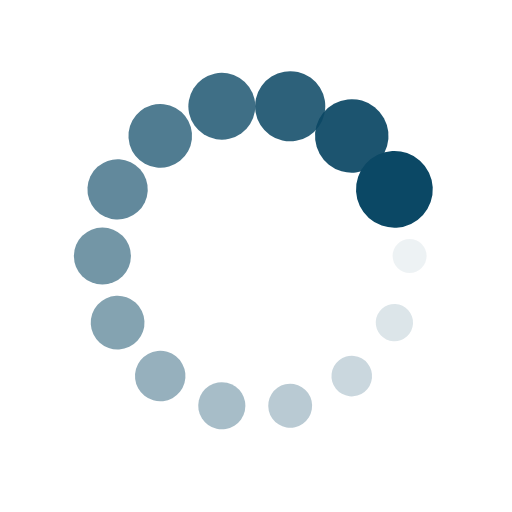
t = 0.00 s
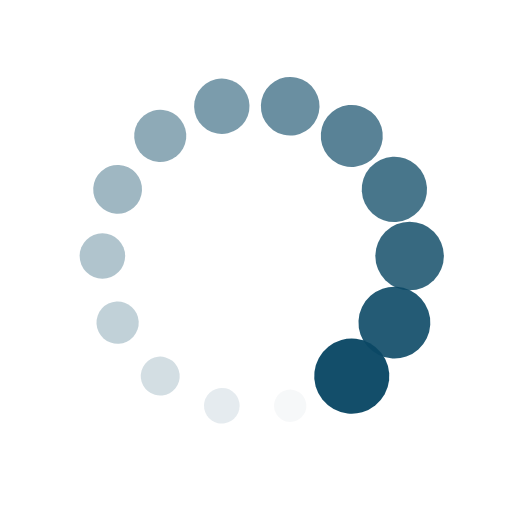
t = 0.25 s
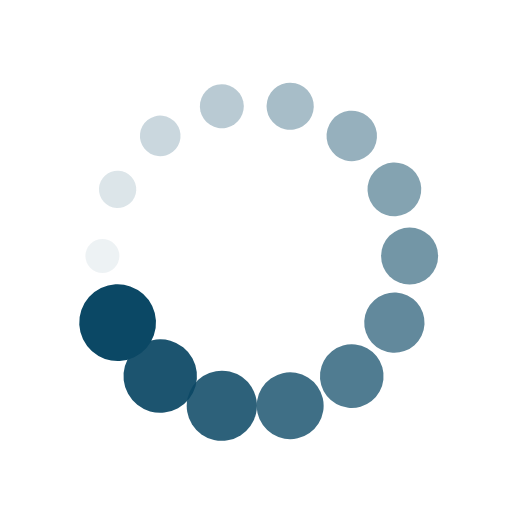
t = 0.50 s
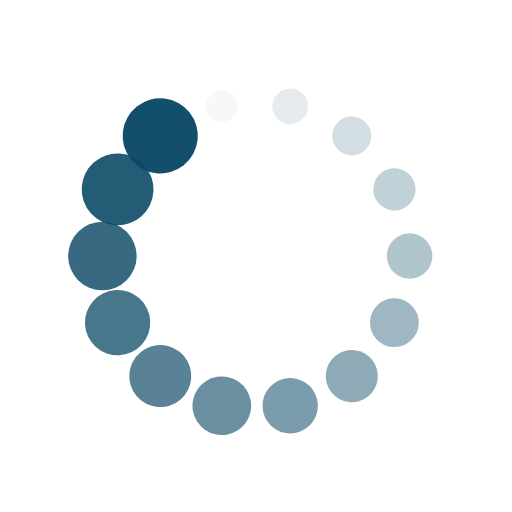
t = 0.75 s

The animated SVG that drew these frames (rendered in a browser with its animation timeline set to each time). Animation: 28 SMIL elements (animate=14,animateTransform=14); one cycle of 1.00 s, repeats indefinitely.

<svg class="lds-spin" width="200px"  height="200px"  xmlns="http://www.w3.org/2000/svg" xmlns:xlink="http://www.w3.org/1999/xlink" viewBox="0 0 100 100" preserveAspectRatio="xMidYMid" style="background: none;"><g transform="translate(80,50)">
<g transform="rotate(0)">
<circle cx="0" cy="0" r="3" fill="#0b4865" fill-opacity="1" transform="scale(1.90753 1.90753)">
  <animateTransform attributeName="transform" type="scale" begin="-0.9285714285714286s" values="2.5 2.5;1 1" keyTimes="0;1" dur="1s" repeatCount="indefinite"></animateTransform>
  <animate attributeName="fill-opacity" keyTimes="0;1" dur="1s" repeatCount="indefinite" values="1;0" begin="-0.9285714285714286s"></animate>
</circle>
</g>
</g><g transform="translate(77.02906603707257,63.01651217352674)">
<g transform="rotate(25.714285714285715)">
<circle cx="0" cy="0" r="3" fill="#0b4865" fill-opacity="0.9285714285714286" transform="scale(2.01467 2.01467)">
  <animateTransform attributeName="transform" type="scale" begin="-0.8571428571428571s" values="2.5 2.5;1 1" keyTimes="0;1" dur="1s" repeatCount="indefinite"></animateTransform>
  <animate attributeName="fill-opacity" keyTimes="0;1" dur="1s" repeatCount="indefinite" values="1;0" begin="-0.8571428571428571s"></animate>
</circle>
</g>
</g><g transform="translate(68.704694055762,73.4549444740409)">
<g transform="rotate(51.42857142857143)">
<circle cx="0" cy="0" r="3" fill="#0b4865" fill-opacity="0.8571428571428571" transform="scale(2.12182 2.12182)">
  <animateTransform attributeName="transform" type="scale" begin="-0.7857142857142857s" values="2.5 2.5;1 1" keyTimes="0;1" dur="1s" repeatCount="indefinite"></animateTransform>
  <animate attributeName="fill-opacity" keyTimes="0;1" dur="1s" repeatCount="indefinite" values="1;0" begin="-0.7857142857142857s"></animate>
</circle>
</g>
</g><g transform="translate(56.67562801868944,79.2478373654547)">
<g transform="rotate(77.14285714285715)">
<circle cx="0" cy="0" r="3" fill="#0b4865" fill-opacity="0.7857142857142857" transform="scale(2.22896 2.22896)">
  <animateTransform attributeName="transform" type="scale" begin="-0.7142857142857143s" values="2.5 2.5;1 1" keyTimes="0;1" dur="1s" repeatCount="indefinite"></animateTransform>
  <animate attributeName="fill-opacity" keyTimes="0;1" dur="1s" repeatCount="indefinite" values="1;0" begin="-0.7142857142857143s"></animate>
</circle>
</g>
</g><g transform="translate(43.32437198131057,79.2478373654547)">
<g transform="rotate(102.85714285714286)">
<circle cx="0" cy="0" r="3" fill="#0b4865" fill-opacity="0.7142857142857143" transform="scale(2.3361 2.3361)">
  <animateTransform attributeName="transform" type="scale" begin="-0.6428571428571429s" values="2.5 2.5;1 1" keyTimes="0;1" dur="1s" repeatCount="indefinite"></animateTransform>
  <animate attributeName="fill-opacity" keyTimes="0;1" dur="1s" repeatCount="indefinite" values="1;0" begin="-0.6428571428571429s"></animate>
</circle>
</g>
</g><g transform="translate(31.295305944237995,73.4549444740409)">
<g transform="rotate(128.57142857142856)">
<circle cx="0" cy="0" r="3" fill="#0b4865" fill-opacity="0.6428571428571429" transform="scale(2.44325 2.44325)">
  <animateTransform attributeName="transform" type="scale" begin="-0.5714285714285714s" values="2.5 2.5;1 1" keyTimes="0;1" dur="1s" repeatCount="indefinite"></animateTransform>
  <animate attributeName="fill-opacity" keyTimes="0;1" dur="1s" repeatCount="indefinite" values="1;0" begin="-0.5714285714285714s"></animate>
</circle>
</g>
</g><g transform="translate(22.97093396292743,63.01651217352675)">
<g transform="rotate(154.2857142857143)">
<circle cx="0" cy="0" r="3" fill="#0b4865" fill-opacity="0.5714285714285714" transform="scale(1.05039 1.05039)">
  <animateTransform attributeName="transform" type="scale" begin="-0.5s" values="2.5 2.5;1 1" keyTimes="0;1" dur="1s" repeatCount="indefinite"></animateTransform>
  <animate attributeName="fill-opacity" keyTimes="0;1" dur="1s" repeatCount="indefinite" values="1;0" begin="-0.5s"></animate>
</circle>
</g>
</g><g transform="translate(20,50.00000000000001)">
<g transform="rotate(180)">
<circle cx="0" cy="0" r="3" fill="#0b4865" fill-opacity="0.5" transform="scale(1.15753 1.15753)">
  <animateTransform attributeName="transform" type="scale" begin="-0.42857142857142855s" values="2.5 2.5;1 1" keyTimes="0;1" dur="1s" repeatCount="indefinite"></animateTransform>
  <animate attributeName="fill-opacity" keyTimes="0;1" dur="1s" repeatCount="indefinite" values="1;0" begin="-0.42857142857142855s"></animate>
</circle>
</g>
</g><g transform="translate(22.970933962927425,36.98348782647326)">
<g transform="rotate(205.71428571428572)">
<circle cx="0" cy="0" r="3" fill="#0b4865" fill-opacity="0.42857142857142855" transform="scale(1.26467 1.26467)">
  <animateTransform attributeName="transform" type="scale" begin="-0.35714285714285715s" values="2.5 2.5;1 1" keyTimes="0;1" dur="1s" repeatCount="indefinite"></animateTransform>
  <animate attributeName="fill-opacity" keyTimes="0;1" dur="1s" repeatCount="indefinite" values="1;0" begin="-0.35714285714285715s"></animate>
</circle>
</g>
</g><g transform="translate(31.295305944237988,26.54505552595911)">
<g transform="rotate(231.42857142857142)">
<circle cx="0" cy="0" r="3" fill="#0b4865" fill-opacity="0.35714285714285715" transform="scale(1.37182 1.37182)">
  <animateTransform attributeName="transform" type="scale" begin="-0.2857142857142857s" values="2.5 2.5;1 1" keyTimes="0;1" dur="1s" repeatCount="indefinite"></animateTransform>
  <animate attributeName="fill-opacity" keyTimes="0;1" dur="1s" repeatCount="indefinite" values="1;0" begin="-0.2857142857142857s"></animate>
</circle>
</g>
</g><g transform="translate(43.32437198131056,20.752162634545293)">
<g transform="rotate(257.1428571428571)">
<circle cx="0" cy="0" r="3" fill="#0b4865" fill-opacity="0.2857142857142857" transform="scale(1.47896 1.47896)">
  <animateTransform attributeName="transform" type="scale" begin="-0.21428571428571427s" values="2.5 2.5;1 1" keyTimes="0;1" dur="1s" repeatCount="indefinite"></animateTransform>
  <animate attributeName="fill-opacity" keyTimes="0;1" dur="1s" repeatCount="indefinite" values="1;0" begin="-0.21428571428571427s"></animate>
</circle>
</g>
</g><g transform="translate(56.6756280186894,20.752162634545286)">
<g transform="rotate(282.85714285714283)">
<circle cx="0" cy="0" r="3" fill="#0b4865" fill-opacity="0.21428571428571427" transform="scale(1.5861 1.5861)">
  <animateTransform attributeName="transform" type="scale" begin="-0.14285714285714285s" values="2.5 2.5;1 1" keyTimes="0;1" dur="1s" repeatCount="indefinite"></animateTransform>
  <animate attributeName="fill-opacity" keyTimes="0;1" dur="1s" repeatCount="indefinite" values="1;0" begin="-0.14285714285714285s"></animate>
</circle>
</g>
</g><g transform="translate(68.704694055762,26.545055525959103)">
<g transform="rotate(308.5714285714286)">
<circle cx="0" cy="0" r="3" fill="#0b4865" fill-opacity="0.14285714285714285" transform="scale(1.69325 1.69325)">
  <animateTransform attributeName="transform" type="scale" begin="-0.07142857142857142s" values="2.5 2.5;1 1" keyTimes="0;1" dur="1s" repeatCount="indefinite"></animateTransform>
  <animate attributeName="fill-opacity" keyTimes="0;1" dur="1s" repeatCount="indefinite" values="1;0" begin="-0.07142857142857142s"></animate>
</circle>
</g>
</g><g transform="translate(77.02906603707258,36.98348782647327)">
<g transform="rotate(334.2857142857144)">
<circle cx="0" cy="0" r="3" fill="#0b4865" fill-opacity="0.07142857142857142" transform="scale(1.80039 1.80039)">
  <animateTransform attributeName="transform" type="scale" begin="0s" values="2.5 2.5;1 1" keyTimes="0;1" dur="1s" repeatCount="indefinite"></animateTransform>
  <animate attributeName="fill-opacity" keyTimes="0;1" dur="1s" repeatCount="indefinite" values="1;0" begin="0s"></animate>
</circle>
</g>
</g></svg>
